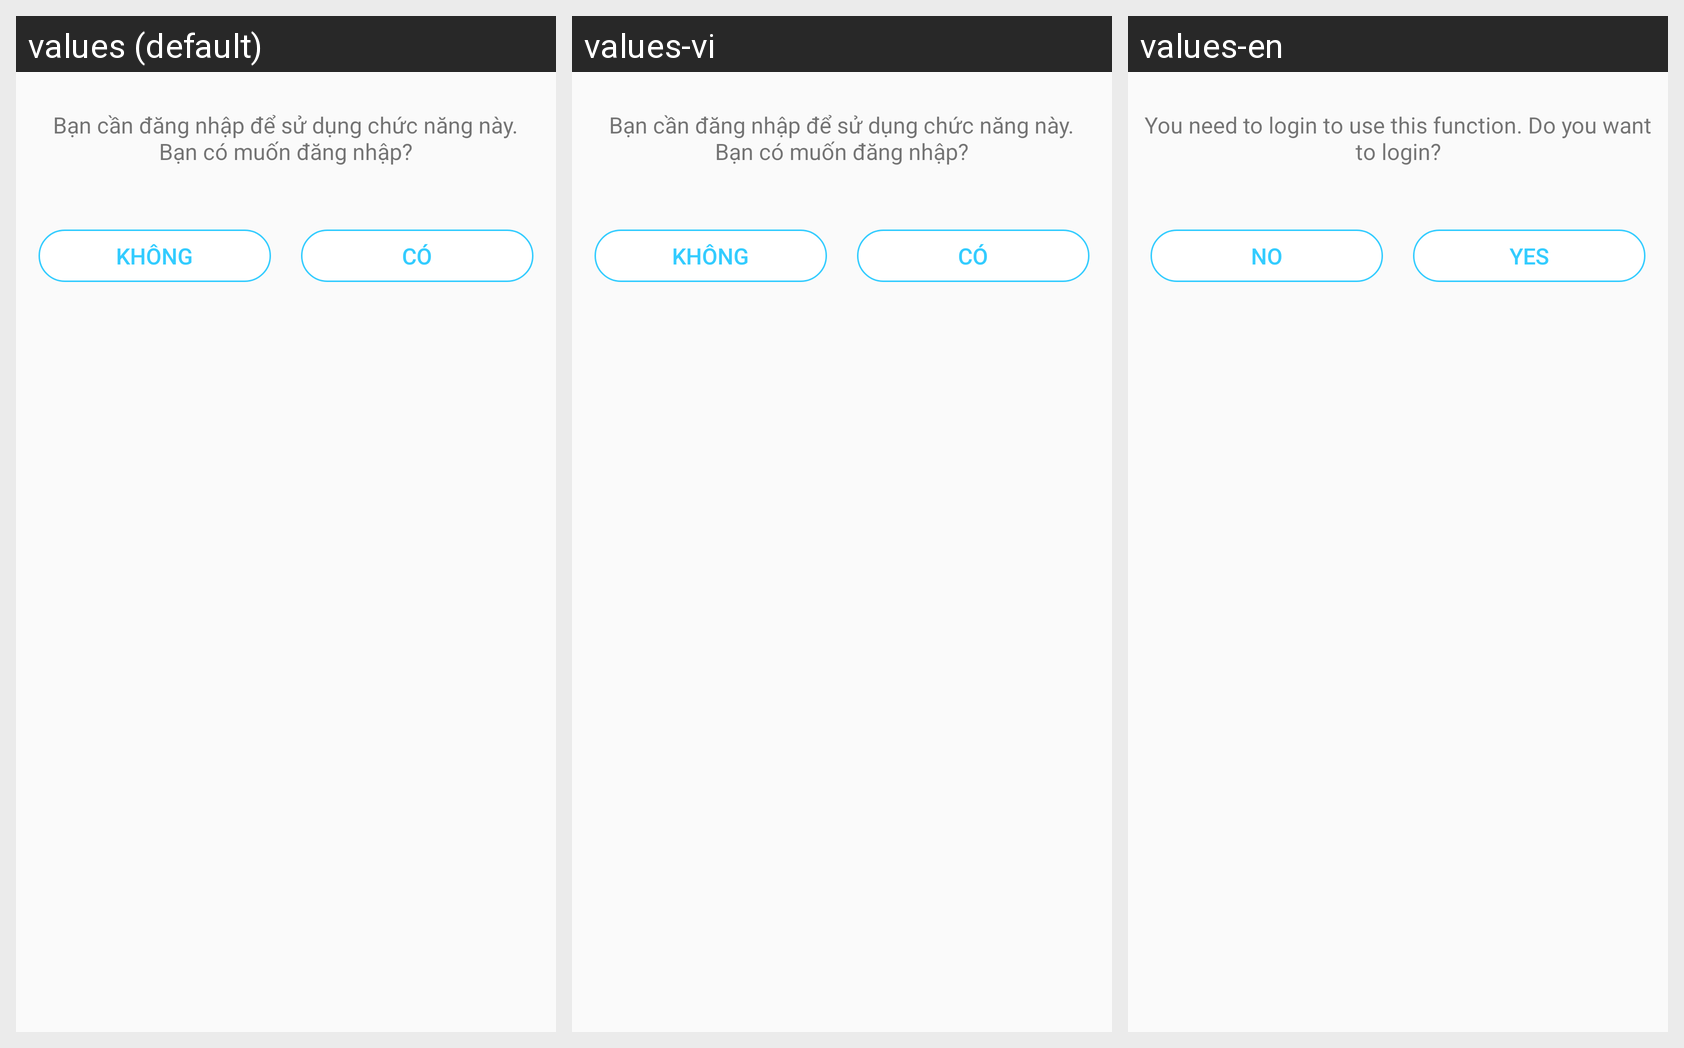

Translations of the strings shown on this Android screen, per locale in the grid:
Android screen res/layout/dialog_dangnhap_tuyendung.xml rendered under 3 locales, left to right: values (default), values-vi, values-en. Device: Nexus 5 (rendered at 1080×1920; each locale shown at half size, 540×960, under a caption strip naming it); theme Theme.AppCompat.Light.NoActionBar.
Strings drawn on this screen, with the default value and each locale's value (text and hints the layout hard-codes, and strings that could not be matched under every locale, appear in the picture but are not listed):

dialog_dangnhap_text
  values: Bạn cần đăng nhập để sử dụng chức năng này.
      Bạn có muốn đăng nhập?
  values-vi: Bạn cần đăng nhập để sử dụng chức năng này.
      Bạn có muốn đăng nhập?
  values-en: You need to login to use this function. Do you want to login?

dialog_dangnhap_khong
  values: Không
  values-vi: Không
  values-en: No

dialog_dangnhap_co
  values: Có
  values-vi: Có
  values-en: Yes
